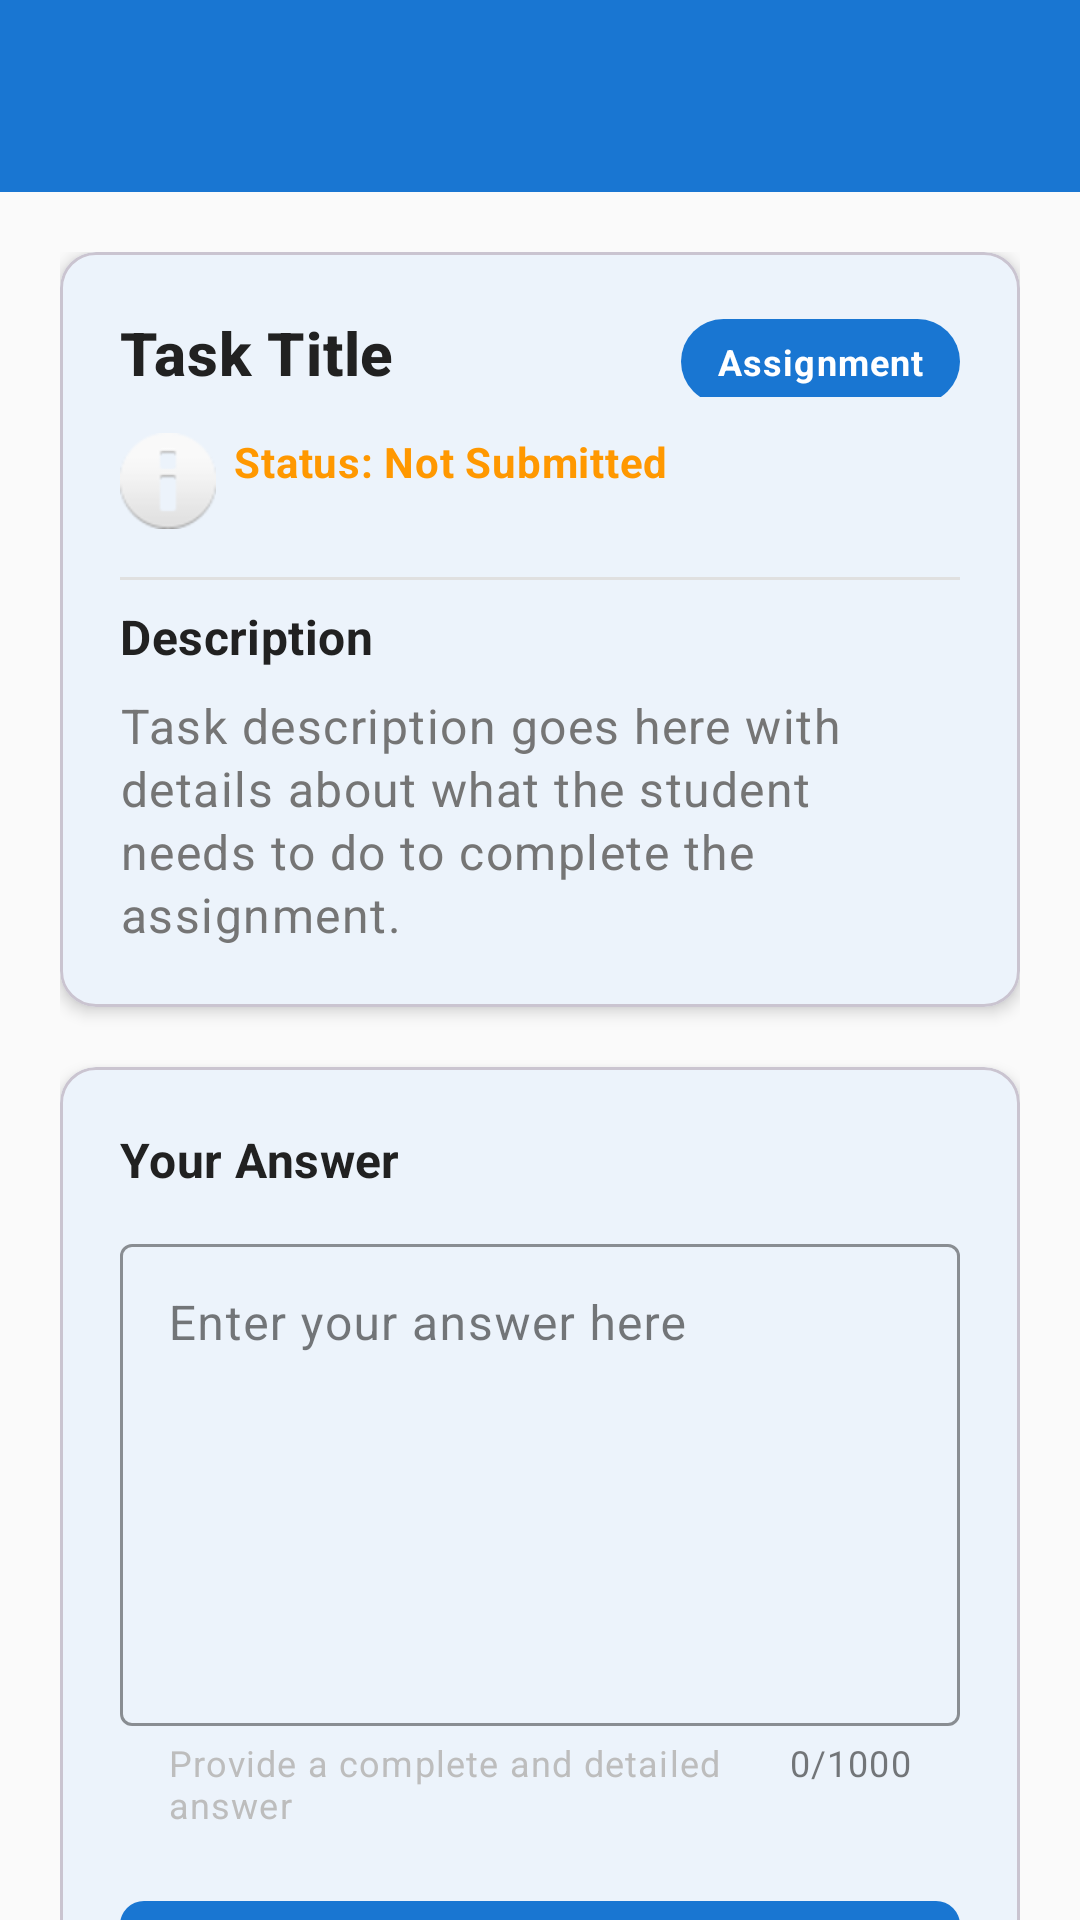

Layout XML and referenced resources for this Android screen:
<!-- AndroidManifest.xml: application theme Theme.AndroidSchoolApp -->
<!-- res/layout/activity_task_detail.xml -->
<?xml version="1.0" encoding="utf-8"?>
<androidx.constraintlayout.widget.ConstraintLayout xmlns:android="http://schemas.android.com/apk/res/android"
    xmlns:app="http://schemas.android.com/apk/res-auto"
    xmlns:tools="http://schemas.android.com/tools"
    android:id="@+id/task_detail_root"
    android:layout_width="match_parent"
    android:layout_height="match_parent"
    android:background="@color/background_light"
    tools:context=".activities.student.TaskDetailActivity">

    <androidx.appcompat.widget.Toolbar
        android:id="@+id/toolbar"
        android:layout_width="match_parent"
        android:layout_height="?attr/actionBarSize"
        android:background="?attr/colorPrimary"
        android:elevation="4dp"
        android:theme="@style/ThemeOverlay.MaterialComponents.Dark.ActionBar"
        app:layout_constraintEnd_toEndOf="parent"
        app:layout_constraintStart_toStartOf="parent"
        app:layout_constraintTop_toTopOf="parent"
        app:popupTheme="@style/ThemeOverlay.MaterialComponents.Light" />

    <androidx.core.widget.NestedScrollView
        android:layout_width="match_parent"
        android:layout_height="0dp"
        app:layout_constraintBottom_toBottomOf="parent"
        app:layout_constraintEnd_toEndOf="parent"
        app:layout_constraintStart_toStartOf="parent"
        app:layout_constraintTop_toBottomOf="@+id/toolbar">

        <LinearLayout
            android:layout_width="match_parent"
            android:layout_height="wrap_content"
            android:orientation="vertical"
            android:padding="20dp">

            
            <com.google.android.material.card.MaterialCardView
                android:layout_width="match_parent"
                android:layout_height="wrap_content"
                android:layout_marginBottom="20dp"
                app:cardCornerRadius="12dp"
                app:cardElevation="3dp"
                app:cardBackgroundColor="@color/background_white">

                <LinearLayout
                    android:layout_width="match_parent"
                    android:layout_height="wrap_content"
                    android:orientation="vertical"
                    android:padding="20dp">

                    <LinearLayout
                        android:layout_width="match_parent"
                        android:layout_height="wrap_content"
                        android:orientation="horizontal"
                        android:layout_marginBottom="12dp">

                        <TextView
                            android:id="@+id/task_title"
                            android:layout_width="0dp"
                            android:layout_height="wrap_content"
                            android:layout_weight="1"
                            android:text="Task Title"
                            android:textAppearance="?attr/textAppearanceHeadline6"
                            android:textStyle="bold"
                            android:textColor="@color/text_primary" />

                        <TextView
                            android:id="@+id/task_type"
                            android:layout_width="wrap_content"
                            android:layout_height="wrap_content"
                            android:background="@drawable/badge_background"
                            android:paddingHorizontal="12dp"
                            android:paddingVertical="6dp"
                            android:text="Assignment"
                            android:textAppearance="?attr/textAppearanceCaption"
                            android:textColor="@android:color/white"
                            android:textStyle="bold" />
                    </LinearLayout>

                    <TextView
                        android:id="@+id/task_status"
                        android:layout_width="wrap_content"
                        android:layout_height="wrap_content"
                        android:layout_marginBottom="8dp"
                        android:text="Status: Not Submitted"
                        android:textAppearance="?attr/textAppearanceBody2"
                        android:textStyle="bold"
                        android:textColor="@color/warning"
                        android:drawablePadding="6dp"
                        app:drawableStartCompat="@android:drawable/ic_dialog_info" />

                    <View
                        android:layout_width="match_parent"
                        android:layout_height="1dp"
                        android:background="@color/divider"
                        android:layout_marginVertical="8dp" />

                    <TextView
                        android:layout_width="match_parent"
                        android:layout_height="wrap_content"
                        android:text="Description"
                        android:textAppearance="?attr/textAppearanceSubtitle1"
                        android:textStyle="bold"
                        android:textColor="@color/text_primary"
                        android:layout_marginBottom="8dp" />

                    <TextView
                        android:id="@+id/task_description"
                        android:layout_width="match_parent"
                        android:layout_height="wrap_content"
                        android:text="Task description goes here with details about what the student needs to do to complete the assignment."
                        android:textAppearance="?attr/textAppearanceBody1"
                        android:textColor="@color/text_secondary"
                        android:lineSpacingExtra="2dp" />
                </LinearLayout>
            </com.google.android.material.card.MaterialCardView>

            
            <com.google.android.material.card.MaterialCardView
                android:layout_width="match_parent"
                android:layout_height="wrap_content"
                android:layout_marginBottom="20dp"
                app:cardCornerRadius="12dp"
                app:cardElevation="3dp"
                app:cardBackgroundColor="@color/background_white">

                <LinearLayout
                    android:layout_width="match_parent"
                    android:layout_height="wrap_content"
                    android:orientation="vertical"
                    android:padding="20dp">

                    <TextView
                        android:id="@+id/answer_section_title"
                        android:layout_width="match_parent"
                        android:layout_height="wrap_content"
                        android:text="Your Answer"
                        android:textAppearance="?attr/textAppearanceSubtitle1"
                        android:textStyle="bold"
                        android:textColor="@color/text_primary"
                        android:layout_marginBottom="12dp" />

                    
                    <LinearLayout
                        android:id="@+id/submitted_answer_container"
                        android:layout_width="match_parent"
                        android:layout_height="wrap_content"
                        android:orientation="vertical"
                        android:visibility="gone"
                        android:background="@drawable/submitted_answer_background"
                        android:padding="16dp"
                        android:layout_marginBottom="16dp">

                        <TextView
                            android:layout_width="match_parent"
                            android:layout_height="wrap_content"
                            android:text="✓ Answer Submitted"
                            android:textAppearance="?attr/textAppearanceBody2"
                            android:textStyle="bold"
                            android:textColor="@color/success"
                            android:layout_marginBottom="8dp" />

                        <TextView
                            android:id="@+id/submitted_answer_text"
                            android:layout_width="match_parent"
                            android:layout_height="wrap_content"
                            android:textAppearance="?attr/textAppearanceBody1"
                            android:textColor="@color/text_primary"
                            android:lineSpacingExtra="2dp" />
                    </LinearLayout>

                    
                    <com.google.android.material.textfield.TextInputLayout
                        android:id="@+id/answer_input_layout"
                        style="@style/Widget.MaterialComponents.TextInputLayout.OutlinedBox"
                        android:layout_width="match_parent"
                        android:layout_height="wrap_content"
                        android:layout_marginBottom="20dp"
                        android:hint="Enter your answer here"
                        app:counterEnabled="true"
                        app:counterMaxLength="1000"
                        app:helperText="Provide a complete and detailed answer"
                        app:helperTextTextColor="@color/text_hint"
                        app:boxStrokeColor="@color/primary_blue"
                        app:hintTextColor="@color/primary_blue">

                        <com.google.android.material.textfield.TextInputEditText
                            android:id="@+id/answer_input"
                            android:layout_width="match_parent"
                            android:layout_height="wrap_content"
                            android:gravity="top"
                            android:inputType="textMultiLine|textCapSentences"
                            android:minLines="6"
                            android:maxLines="10"
                            android:textAppearance="?attr/textAppearanceBody1"
                            android:lineSpacingExtra="2dp" />
                    </com.google.android.material.textfield.TextInputLayout>

                    <com.google.android.material.button.MaterialButton
                        android:id="@+id/submit_button"
                        android:layout_width="match_parent"
                        android:layout_height="56dp"
                        android:text="Submit Answer"
                        android:textAppearance="?attr/textAppearanceButton"
                        android:textAllCaps="false"
                        app:backgroundTint="@color/primary_blue"
                        app:cornerRadius="8dp"
                        app:icon="@android:drawable/ic_menu_send"
                        app:iconGravity="textStart"
                        app:iconPadding="8dp" />

                </LinearLayout>
            </com.google.android.material.card.MaterialCardView>

        </LinearLayout>
    </androidx.core.widget.NestedScrollView>
</androidx.constraintlayout.widget.ConstraintLayout>
<!-- resources referenced by this layout -->
<resources>
  <color name="background_light">#FAFAFA</color>
  <color name="background_white">#FFFFFF</color>
  <color name="divider">#E0E0E0</color>
  <color name="primary_blue">#1976D2</color>
  <color name="success">#4CAF50</color>
  <color name="text_hint">#BDBDBD</color>
  <color name="text_primary">#212121</color>
  <color name="text_secondary">#757575</color>
  <color name="warning">#FF9800</color>
  <!-- drawable badge_background (drawable) -->
  <?xml version="1.0" encoding="utf-8"?>
  <shape xmlns:android="http://schemas.android.com/apk/res/android"
      android:shape="rectangle">
      <solid android:color="@color/primary_blue" />
      <corners android:radius="16dp" />
  </shape>
  <!-- drawable submitted_answer_background (drawable) -->
  <?xml version="1.0" encoding="utf-8"?>
  <shape xmlns:android="http://schemas.android.com/apk/res/android"
      android:shape="rectangle">
      <solid android:color="#F1F8E9" />
      <corners android:radius="8dp" />
      <stroke 
          android:width="1dp" 
          android:color="@color/success" />
  </shape>
  <style name="Theme.AndroidSchoolApp" parent="Base.Theme.AndroidSchoolApp" />
  <style name="Base.Theme.AndroidSchoolApp" parent="Theme.Material3.DayNight.NoActionBar">
          
          <item name="colorPrimary">@color/primary_blue</item>
          <item name="colorOnPrimary">@color/white</item>
          <item name="colorPrimaryContainer">@color/primary_blue_light</item>
          <item name="colorOnPrimaryContainer">@color/primary_blue_dark</item>
  
          
          <item name="colorSecondary">@color/secondary_orange</item>
          <item name="colorOnSecondary">@color/white</item>
          <item name="colorSecondaryContainer">@color/secondary_orange_light</item>
          <item name="colorOnSecondaryContainer">@color/secondary_orange_dark</item>
  
          
          <item name="colorSurface">@color/background_white</item>
          <item name="colorOnSurface">@color/text_primary</item>
          <item name="colorSurfaceVariant">@color/background_light</item>
          <item name="colorOnSurfaceVariant">@color/text_secondary</item>
  
          
          <item name="colorError">@color/error</item>
          <item name="colorOnError">@color/white</item>
  
          
          <item name="android:windowBackground">@color/background_light</item>
  
          
          <item name="android:statusBarColor">@color/primary_blue_dark</item>
          <item name="android:windowLightStatusBar">false</item>
  
          
          <item name="android:navigationBarColor">@color/background_white</item>
  
  
          
          <item name="android:textColorPrimary">@color/text_primary</item>
          <item name="android:textColorSecondary">@color/text_secondary</item>
          <item name="android:textColorHint">@color/text_hint</item>
      </style>
  <color name="white">#FFFFFFFF</color>
  <color name="primary_blue_light">#42A5F5</color>
  <color name="primary_blue_dark">#0D47A1</color>
  <color name="secondary_orange">#FF9800</color>
  <color name="secondary_orange_light">#FFB74D</color>
  <color name="secondary_orange_dark">#E65100</color>
  <color name="error">#F44336</color>
</resources>
